The GitHub repository abishekdp/Brain-Tumour-detection-using-Transfer-learning-techniques contains a labelled image folder "cropped" with 2 categories: neurocytoma, schwannoma. Examples follow, each with its label.

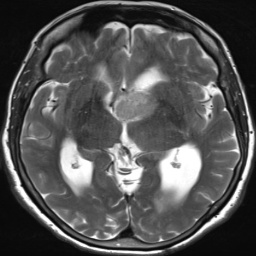
Label: neurocytoma

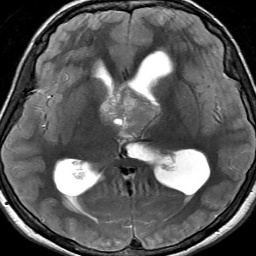
Label: neurocytoma

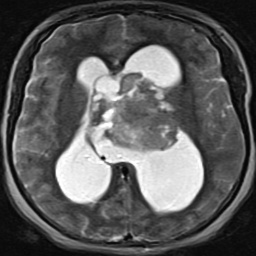
Label: neurocytoma

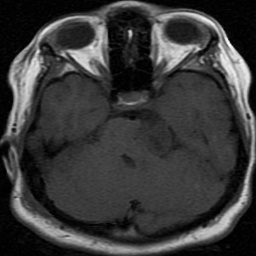
Label: schwannoma

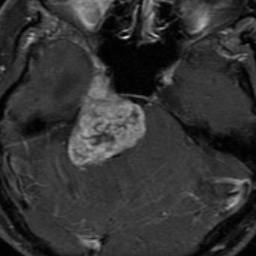
Label: schwannoma

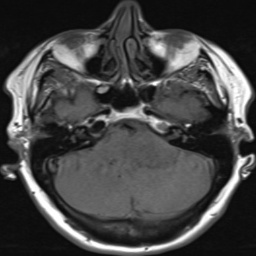
Label: schwannoma
